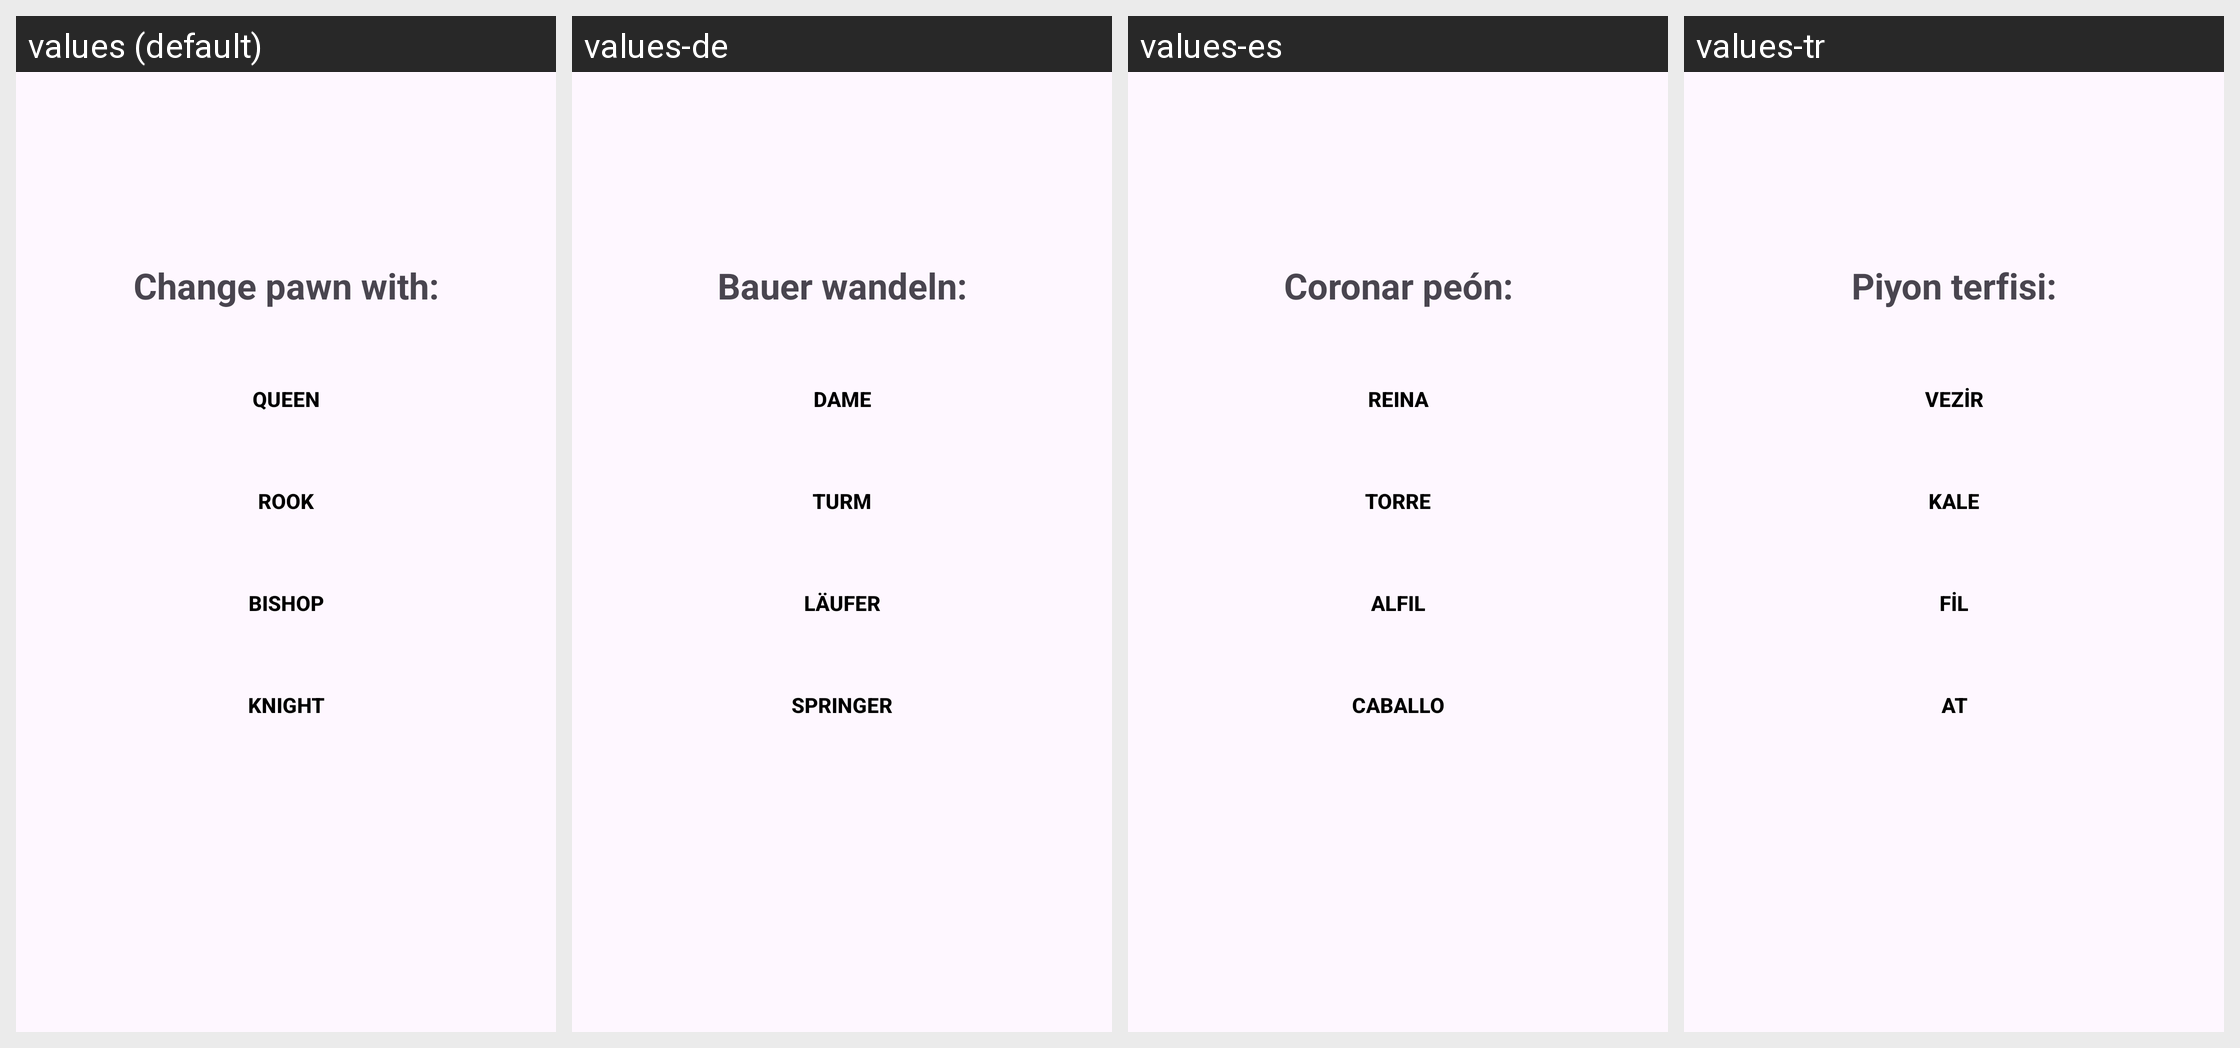

Translations of the strings shown on this Android screen, per locale in the grid:
Android screen res/layout/activity_pawn_promotion.xml rendered under 4 locales, left to right: values (default), values-de, values-es, values-tr. Device: Nexus 5 (rendered at 1080×1920; each locale shown at half size, 540×960, under a caption strip naming it); theme Theme.Chess.
Other locales in the repository, not shown: values-fr, values-id, values-ja, values-km, values-ko, values-lo, values-ms, values-pt, values-th, values-vi, values-zh.
Strings drawn on this screen, with the default value and each locale's value (text and hints the layout hard-codes, and strings that could not be matched under every locale, appear in the picture but are not listed):

promotionQuestion
  values: Change pawn with:
  values-de: Bauer wandeln:
  values-es: Coronar peón:
  values-tr: Piyon terfisi:

queen
  values: Queen
  values-de: Dame
  values-es: Reina
  values-tr: Vezir

rook
  values: Rook
  values-de: Turm
  values-es: Torre
  values-tr: Kale

bishop
  values: Bishop
  values-de: Läufer
  values-es: Alfil
  values-tr: Fil

knight
  values: Knight
  values-de: Springer
  values-es: Caballo
  values-tr: At
